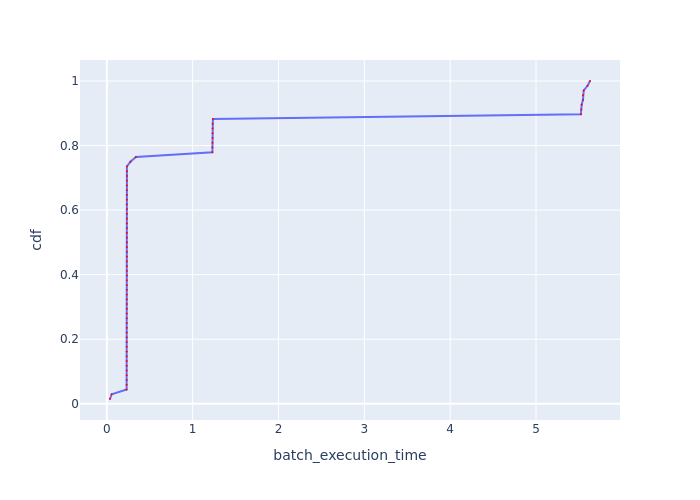

Data behind this chart, as committed beside it:
Batch Id, batch_execution_time, cdf
59, 0.03714, 0.01471
41, 0.05665, 0.02941
54, 0.2309, 0.04412
4, 0.231, 0.05882
27, 0.2314, 0.07353
53, 0.2315, 0.08824
5, 0.2315, 0.1029
6, 0.2315, 0.1176
26, 0.2315, 0.1324
58, 0.2317, 0.1471
1, 0.2317, 0.1618
51, 0.2318, 0.1765
28, 0.2319, 0.1912
25, 0.232, 0.2059
55, 0.232, 0.2206
7, 0.2323, 0.2353
2, 0.2324, 0.25
52, 0.2325, 0.2647
3, 0.2325, 0.2794
10, 0.2326, 0.2941
13, 0.2326, 0.3088
18, 0.2328, 0.3235
9, 0.2328, 0.3382
57, 0.2329, 0.3529
16, 0.2329, 0.3676
24, 0.2329, 0.3824
37, 0.233, 0.3971
30, 0.233, 0.4118
19, 0.233, 0.4265
56, 0.233, 0.4412
29, 0.233, 0.4559
22, 0.233, 0.4706
34, 0.233, 0.4853
36, 0.2331, 0.5
14, 0.2331, 0.5147
33, 0.2331, 0.5294
15, 0.2331, 0.5441
12, 0.2332, 0.5588
21, 0.2333, 0.5735
8, 0.2334, 0.5882
31, 0.2334, 0.6029
20, 0.2334, 0.6176
38, 0.2335, 0.6324
11, 0.2335, 0.6471
40, 0.2336, 0.6618
23, 0.2336, 0.6765
32, 0.2336, 0.6912
39, 0.2337, 0.7059
35, 0.2342, 0.7206
17, 0.2343, 0.7353
0, 0.2757, 0.75
50, 0.3386, 0.7647
63, 1.23, 0.7794
61, 1.23, 0.7941
60, 1.231, 0.8088
66, 1.232, 0.8235
65, 1.232, 0.8382
62, 1.232, 0.8529
64, 1.233, 0.8676
67, 1.236, 0.8824
... 8 more rows
